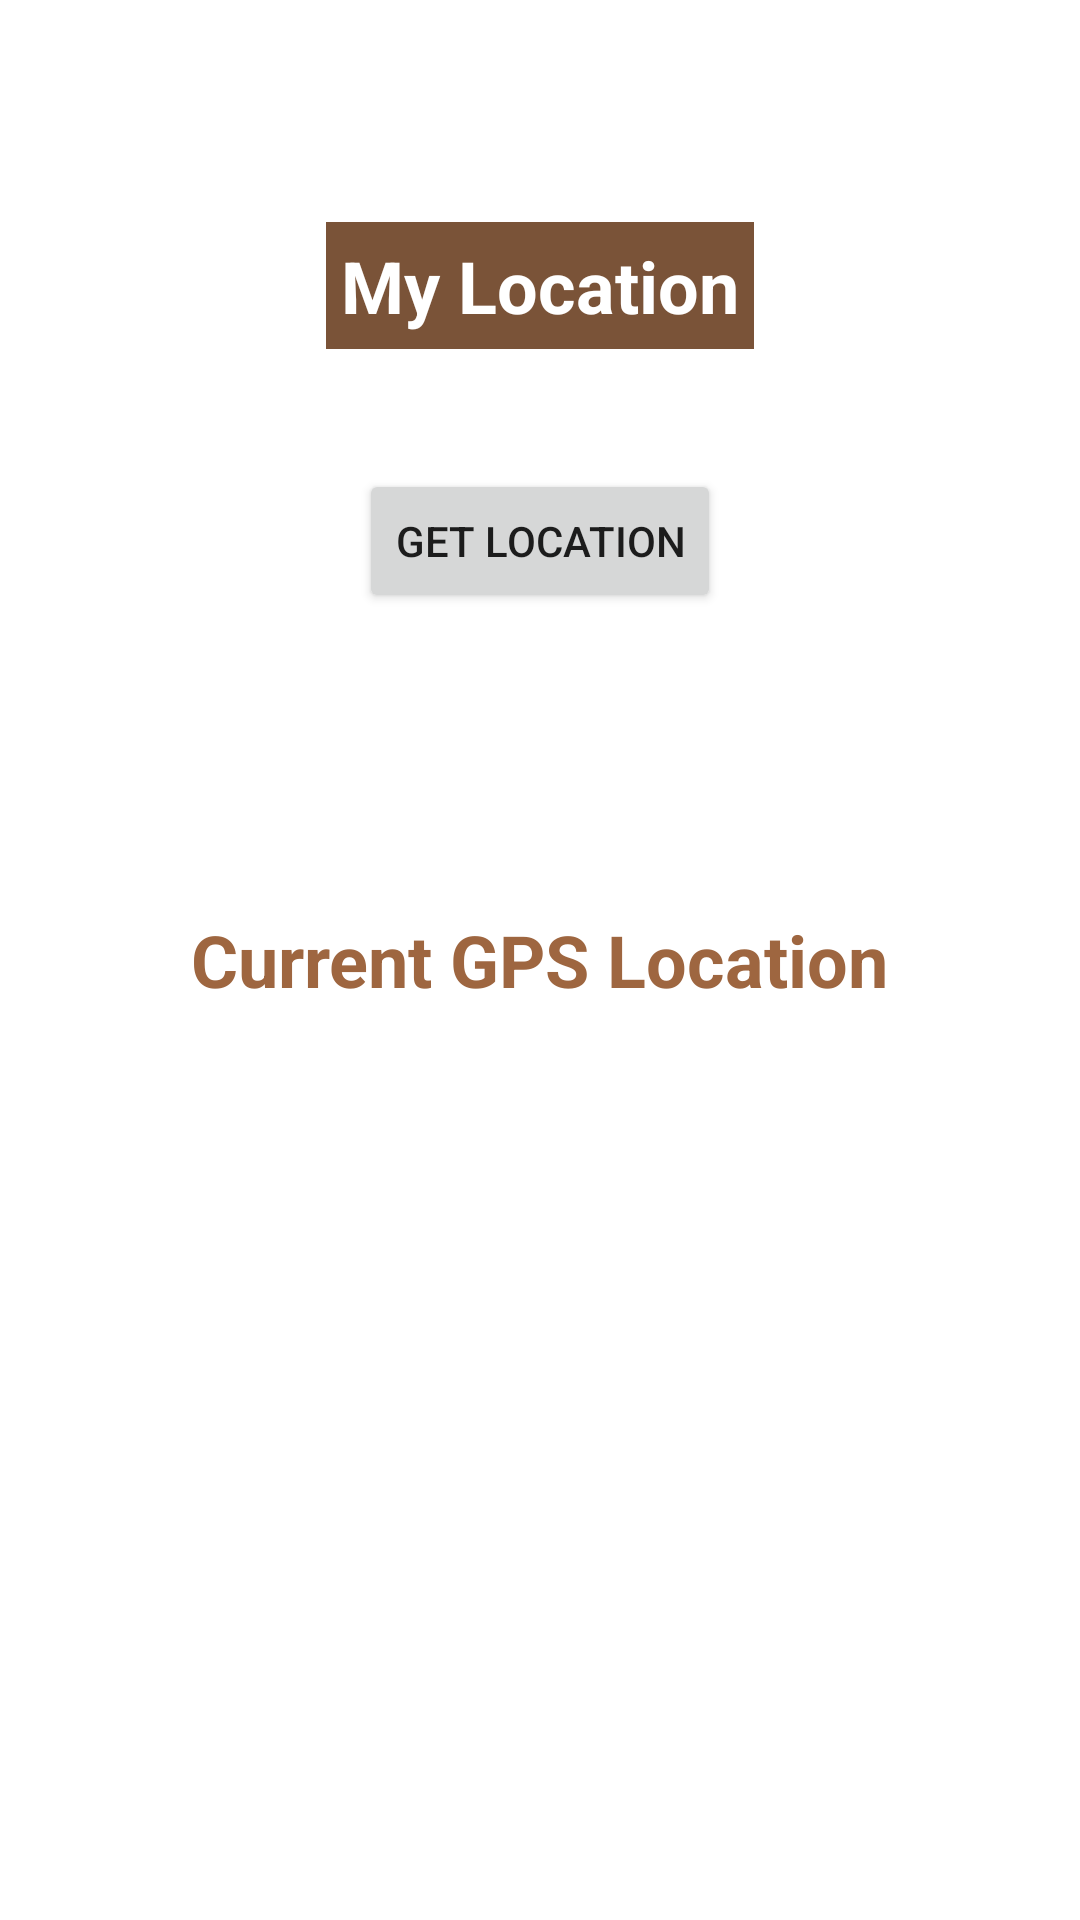

Layout XML and referenced resources for this Android screen:
<!-- AndroidManifest.xml: application theme Theme.Bullcookies -->
<!-- res/layout/activity_lokasi.xml -->
<?xml version="1.0" encoding="utf-8"?>
<RelativeLayout xmlns:android="http://schemas.android.com/apk/res/android"
    xmlns:tools="http://schemas.android.com/tools"
    android:layout_width="match_parent"
    android:layout_height="match_parent"
    android:padding="4dp"
    tools:context=".Lokasi">

    <TextView
        android:id="@+id/text"
        android:layout_width="wrap_content"
        android:layout_height="wrap_content"
        android:layout_centerHorizontal="true"
        android:layout_marginTop="70dp"
        android:background="@color/purple_700"
        android:padding="5dp"
        android:text="My Location"
        android:textColor="#fff"
        android:textSize="24sp"
        android:textStyle="bold" />
    <TextView
        android:id="@+id/textView"
        android:layout_width="wrap_content"
        android:layout_height="wrap_content"
        android:layout_centerInParent="true"
        android:text="Current GPS Location"
        android:textColor="@color/purple_500"
        android:textSize="24sp"
        android:textStyle="bold" />
    <Button
        android:id="@+id/getLocation"
        android:layout_width="wrap_content"
        android:layout_height="wrap_content"
        android:layout_below="@+id/text"
        android:layout_centerInParent="true"
        android:layout_marginTop="40dp"
        android:text="Get location" />

</RelativeLayout>
<!-- resources referenced by this layout -->
<resources>
  <color name="purple_500">#9E6640</color>
  <color name="purple_700">#7A5338</color>
  <style name="Theme.Bullcookies" parent="Theme.MaterialComponents.DayNight.DarkActionBar">
          
          <item name="colorPrimary">@color/purple_500</item>
          <item name="colorPrimaryVariant">@color/purple_700</item>
          <item name="colorOnPrimary">@color/white</item>
          
          <item name="colorSecondary">@color/teal_200</item>
          <item name="colorSecondaryVariant">@color/teal_700</item>
          <item name="colorOnSecondary">@color/black</item>
          
          <item name="android:statusBarColor" tools:targetApi="l">?attr/colorPrimaryVariant</item>
          
      </style>
  <color name="white">#FFFFFFFF</color>
  <color name="teal_200">#FF03DAC5</color>
  <color name="teal_700">#FF018786</color>
  <color name="black">#FF000000</color>
</resources>
